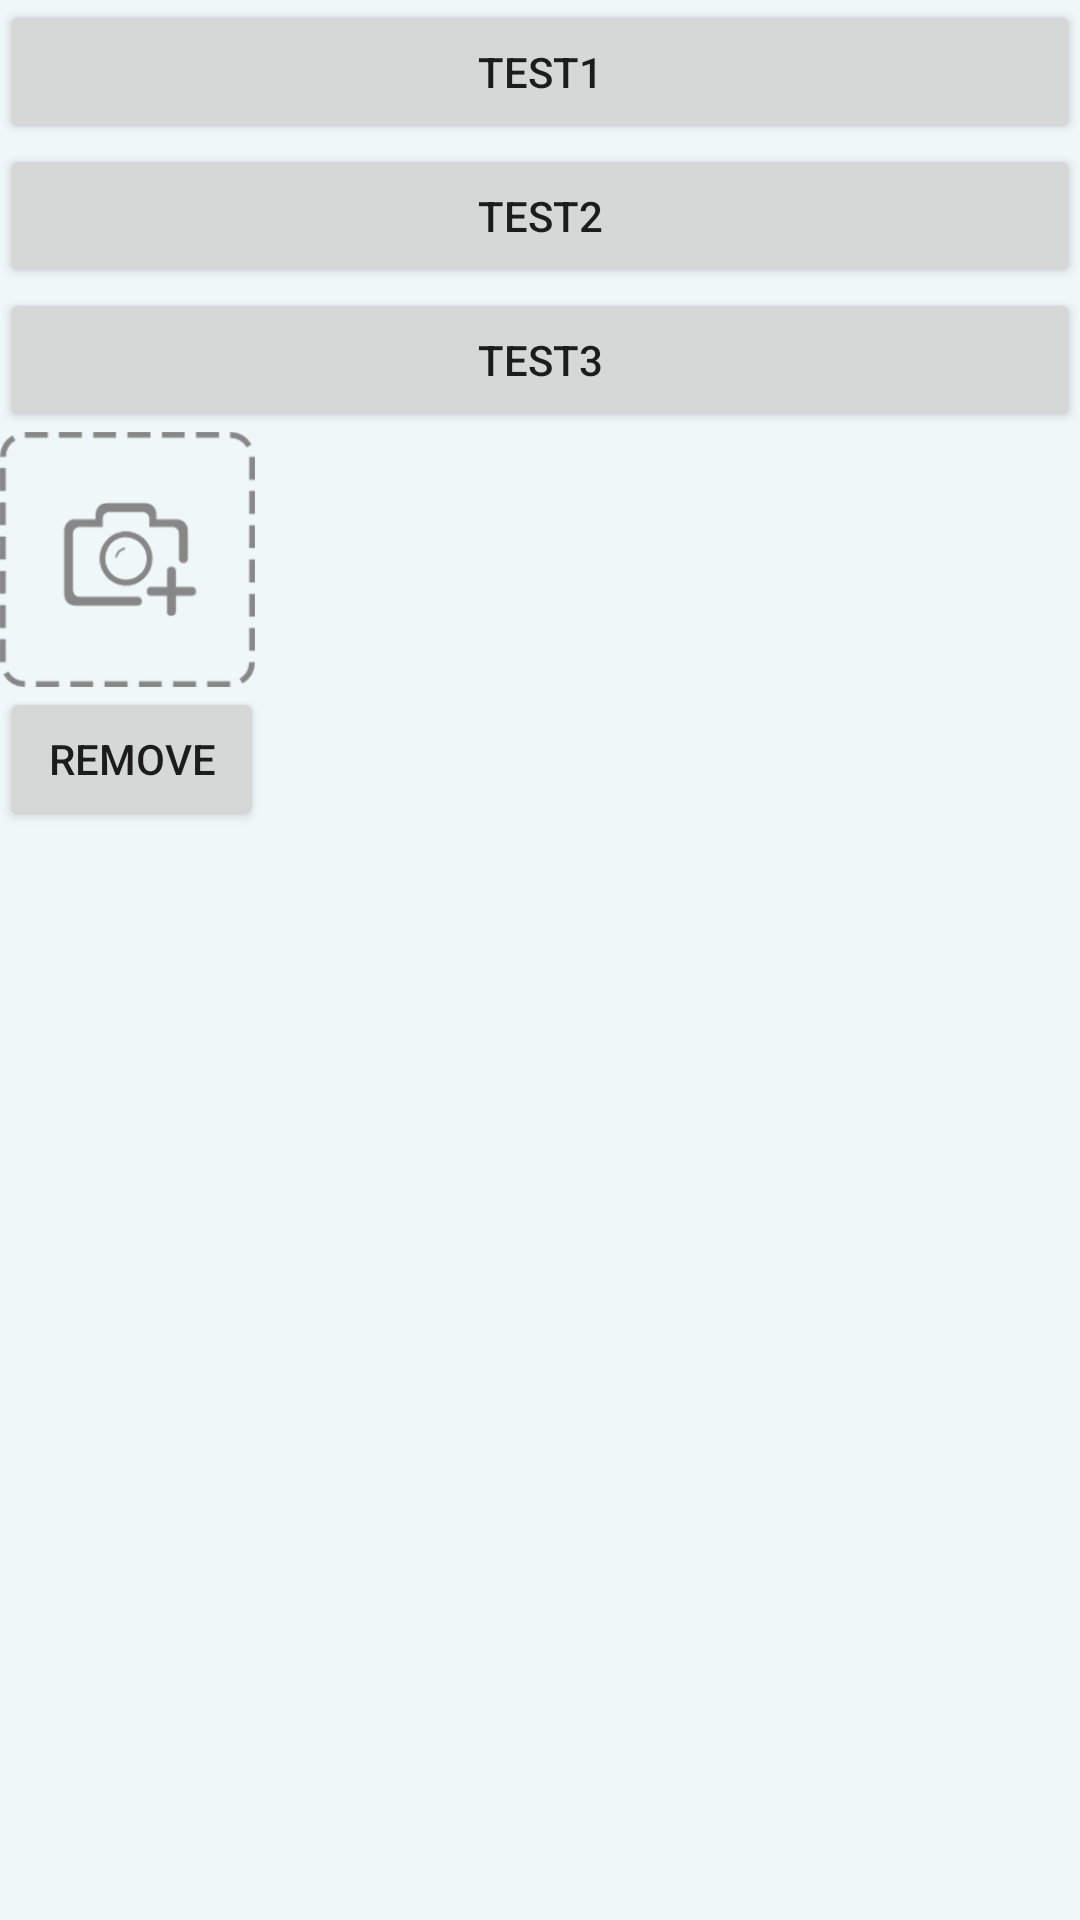

The Android layout XML behind this screen, and the referenced resources:
<!-- AndroidManifest.xml: application theme Theme.WyDemo -->
<!-- res/layout/activity_test.xml -->
<?xml version="1.0" encoding="utf-8"?>
<LinearLayout xmlns:android="http://schemas.android.com/apk/res/android"
    xmlns:app="http://schemas.android.com/apk/res-auto"
    xmlns:tools="http://schemas.android.com/tools"
    android:layout_width="match_parent"
    android:layout_height="match_parent"
    android:background="#f0f7f8"
    android:orientation="vertical"
    tools:context=".TestActivity">

    <Button
        android:id="@+id/testBtn1"
        android:layout_width="match_parent"
        android:layout_height="wrap_content"
        android:text="test1" />

    <Button
        android:id="@+id/testBtn2"
        android:layout_width="match_parent"
        android:layout_height="wrap_content"
        android:text="test2" />

    <Button
        android:id="@+id/testBtn3"
        android:layout_width="match_parent"
        android:layout_height="wrap_content"
        android:text="test3" />

    <ImageView
        android:id="@+id/testImage"
        android:layout_width="match_parent"
        android:layout_height="wrap_content" />

    <LinearLayout
        android:layout_width="wrap_content"
        android:layout_height="wrap_content"
        android:orientation="vertical">

        <ImageView
            android:id="@+id/image"
            android:layout_width="85dp"
            android:layout_height="85dp"
            android:src="@drawable/add_image" />

        <Button
            android:id="@+id/remove"
            android:layout_width="wrap_content"
            android:layout_height="wrap_content"
            android:text="remove" />

    </LinearLayout>

</LinearLayout>
<!-- resources referenced by this layout -->
<resources>
  <!-- drawable add_image: png bitmap (drawable-xxhdpi, 13955 bytes) -->
  <style name="Theme.WyDemo" parent="Theme.MaterialComponents.DayNight.DarkActionBar">
          
          <item name="colorPrimary">@color/teal_200</item>
          <item name="colorPrimaryVariant">@color/teal_700</item>
          <item name="colorOnPrimary">@color/white</item>
          
          <item name="colorSecondary">@color/teal_200</item>
          <item name="colorSecondaryVariant">@color/teal_700</item>
          <item name="colorOnSecondary">@color/black</item>
          
          <item name="android:statusBarColor" tools:targetApi="l">?attr/colorPrimaryVariant</item>
          
      </style>
  <color name="teal_200">#FF03DAC5</color>
  <color name="teal_700">#FF018786</color>
  <color name="white">#FFFFFFFF</color>
  <color name="black">#FF000000</color>
</resources>
